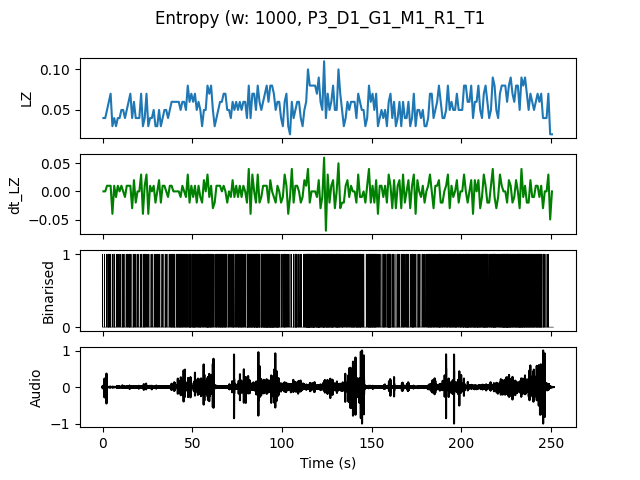

The data file committed next to this chart (first rows):
, t0, LZ, dt_LZ, IOI
0.0, 0.0, 0.03986, 0.0, 1.0
1.0, 1.0, 0.03986, 0.0, 1.0
2.0, 2.0, 0.04983, 0.009966, 0.5
3.0, 3.0, 0.05979, 0.009966, 0.3333
4.0, 4.0, 0.06976, 0.009966, 0.3333
5.0, 5.0, 0.0299, -0.03986, 1.0
6.0, 6.0, 0.03986, 0.009966, 0.3333
7.0, 7.0, 0.0299, -0.009966, 1.0
8.0, 8.0, 0.03986, 0.009966, 0.5
9.0, 9.0, 0.03986, 0.0, 1.0
10.0, 10.0, 0.04983, 0.009966, 0.5
11.0, 11.0, 0.04983, 0.0, 0.3333
12.0, 12.0, 0.03986, -0.009966, 1.0
13.0, 13.0, 0.04983, 0.009966, 0.5
14.0, 14.0, 0.05979, 0.009966, 0.3333
15.0, 15.0, 0.06976, 0.009966, 0.3333
16.0, 16.0, 0.03986, -0.0299, 1.0
17.0, 17.0, 0.05979, 0.01993, 0.3333
18.0, 18.0, 0.03986, -0.01993, 0.5
19.0, 19.0, 0.03986, 0.0, 1.0
20.0, 20.0, 0.03986, 0.0, 1.0
21.0, 21.0, 0.06976, 0.0299, 0.3333
22.0, 22.0, 0.0299, -0.03986, 0.5
23.0, 23.0, 0.03986, 0.009966, 0.5
24.0, 24.0, 0.06976, 0.0299, 0.3333
25.0, 25.0, 0.0299, -0.03986, 1.0
26.0, 26.0, 0.03986, 0.009966, 1.0
27.0, 27.0, 0.03986, 0.0, 1.0
28.0, 28.0, 0.04983, 0.009966, 0.5
29.0, 29.0, 0.0299, -0.01993, 0.5
30.0, 30.0, 0.0299, 0.0, 0.5
31.0, 31.0, 0.04983, 0.01993, 0.5
32.0, 32.0, 0.0299, -0.01993, 1.0
33.0, 33.0, 0.03986, 0.009966, 1.0
34.0, 34.0, 0.04983, 0.009966, 0.5
35.0, 35.0, 0.04983, 0.0, 0.5
36.0, 36.0, 0.03986, -0.009966, 1.0
37.0, 37.0, 0.04983, 0.009966, 0.5
38.0, 38.0, 0.05979, 0.009966, 0.25
39.0, 39.0, 0.05979, 0.0, 0.25
40.0, 40.0, 0.05979, 0.0, 0.5
41.0, 41.0, 0.05979, 0.0, 0.25
42.0, 42.0, 0.05979, 0.0, 0.25
43.0, 43.0, 0.04983, -0.009966, 0.25
44.0, 44.0, 0.05979, 0.009966, 0.25
45.0, 45.0, 0.05979, 0.0, 0.3333
46.0, 46.0, 0.04983, -0.009966, 0.3333
47.0, 47.0, 0.07973, 0.0299, 0.25
48.0, 48.0, 0.05979, -0.01993, 0.1429
49.0, 49.0, 0.06976, 0.009966, 0.3333
50.0, 50.0, 0.05979, -0.009966, 0.2
51.0, 51.0, 0.06976, 0.009966, 0.2
52.0, 52.0, 0.04983, -0.01993, 0.5
53.0, 53.0, 0.05979, 0.009966, 0.25
54.0, 54.0, 0.04983, -0.009966, 0.2
55.0, 55.0, 0.0299, -0.01993, 0.5
56.0, 56.0, 0.04983, 0.01993, 0.3333
57.0, 57.0, 0.04983, 0.0, 0.3333
58.0, 58.0, 0.07973, 0.0299, 0.1429
59.0, 59.0, 0.06976, -0.009966, 0.25
... 191 more rows
